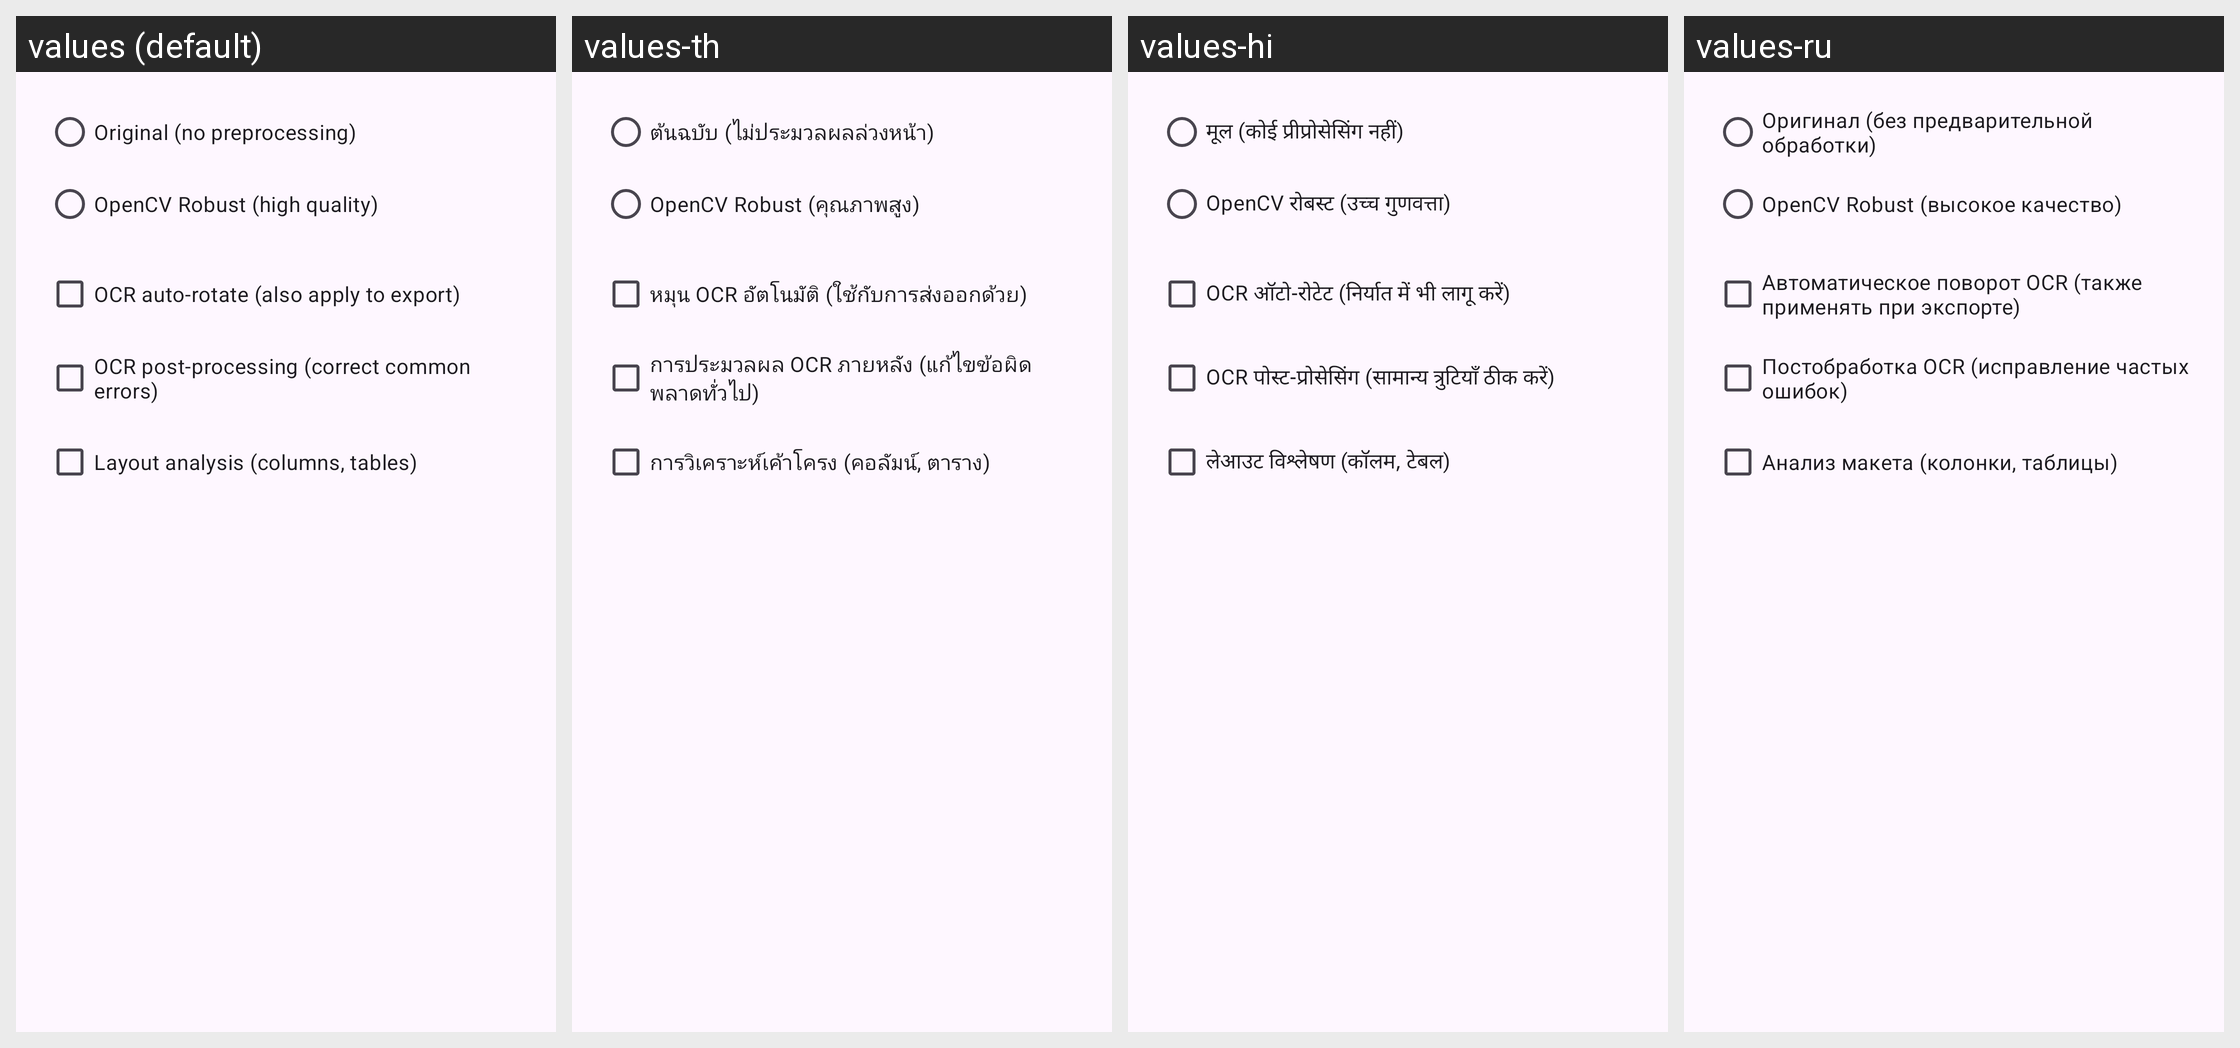

Strings drawn on this Android screen and how each of the app's shown locales translates them:
Android screen res/layout/dialog_ocr_prep_mode.xml rendered under 4 locales, left to right: values (default), values-th, values-hi, values-ru. Device: Nexus 5 (rendered at 1080×1920; each locale shown at half size, 540×960, under a caption strip naming it); theme Theme.MakeACopy.
Other locales in the repository, not shown: values-ar, values-cs, values-da, values-de, values-el, values-es, values-fa, values-fr, values-hu, values-it, values-nb, values-nl, values-pl, values-pt, values-ro, values-sk, values-sv, values-tr, values-zh.
Strings drawn on this screen, with the default value and each locale's value (text and hints the layout hard-codes, and strings that could not be matched under every locale, appear in the picture but are not listed):

ocr_mode_original
  values: Original (no preprocessing)
  values-th: ต้นฉบับ (ไม่ประมวลผลล่วงหน้า)
  values-hi: मूल (कोई प्रीप्रोसेसिंग नहीं)
  values-ru: Оригинал (без предварительной обработки)

ocr_mode_robust
  values: OpenCV Robust (high quality)
  values-th: OpenCV Robust (คุณภาพสูง)
  values-hi: OpenCV रोबस्ट (उच्च गुणवत्ता)
  values-ru: OpenCV Robust (высокое качество)

opt_ocr_auto_rotate_apply_export
  values: OCR auto-rotate (also apply to export)
  values-th: หมุน OCR อัตโนมัติ (ใช้กับการส่งออกด้วย)
  values-hi: OCR ऑटो-रोटेट (निर्यात में भी लागू करें)
  values-ru: Автоматическое поворот OCR (также применять при экспорте)

opt_ocr_post_processing
  values: OCR post-processing (correct common errors)
  values-th: การประมวลผล OCR ภายหลัง (แก้ไขข้อผิดพลาดทั่วไป)
  values-hi: OCR पोस्ट-प्रोसेसिंग (सामान्य त्रुटियाँ ठीक करें)
  values-ru: Постобработка OCR (исправление частых ошибок)

opt_layout_analysis
  values: Layout analysis (columns, tables)
  values-th: การวิเคราะห์เค้าโครง (คอลัมน์, ตาราง)
  values-hi: लेआउट विश्लेषण (कॉलम, टेबल)
  values-ru: Анализ макета (колонки, таблицы)
